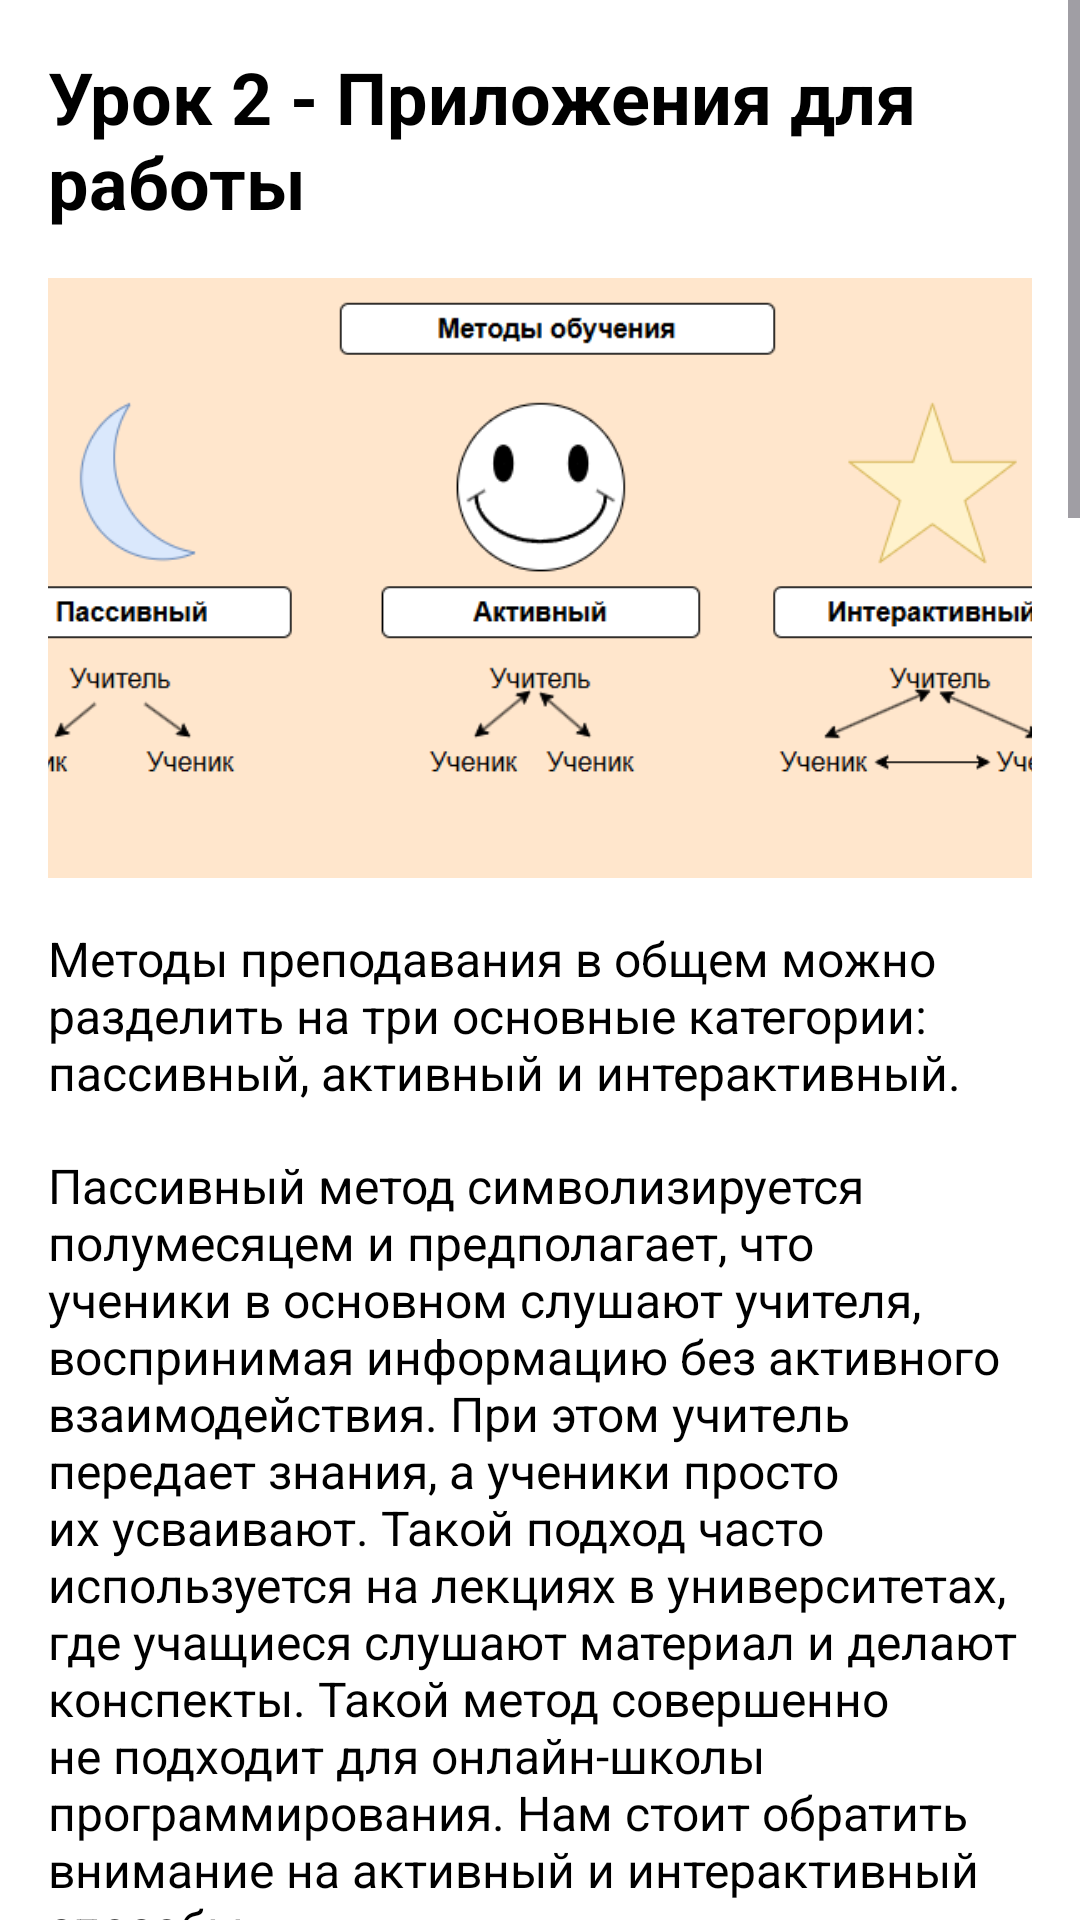

Layout XML and referenced resources for this Android screen:
<!-- AndroidManifest.xml: application theme Theme.KidCodeMentorApp -->
<!-- res/layout/activity_basics_lesson2.xml -->
<?xml version="1.0" encoding="utf-8"?>
<ScrollView xmlns:android="http://schemas.android.com/apk/res/android"
    xmlns:tools="http://schemas.android.com/tools"
    android:layout_width="match_parent"
    android:id="@+id/main"
    android:layout_height="match_parent"
    android:background="@color/white">

    
    <LinearLayout
        android:layout_width="match_parent"
        android:layout_height="wrap_content"
        android:orientation="vertical"
        android:padding="16dp">

        
        <TextView
            android:id="@+id/article_title"
            android:layout_width="wrap_content"
            android:layout_height="wrap_content"
            android:text="Урок 2 - Приложения для работы"
            android:textSize="24sp"
            android:textColor="@color/black"
            android:textStyle="bold"
            android:layout_marginBottom="16dp" />

        

        

        <ImageView
            android:id="@+id/article_image_1"
            android:layout_width="wrap_content"
            android:layout_height="200dp"
            android:layout_marginBottom="16dp"
            android:scaleType="centerCrop"
            android:src="@drawable/ic_basics_lesson1" />

        <TextView
            android:id="@+id/article_text"
            android:layout_width="wrap_content"
            android:layout_height="wrap_content"
            android:text="Методы преподавания в общем можно разделить на три основные категории: пассивный, активный и интерактивный."
            android:textSize="16sp"
            android:textColor="@color/black"
            android:layout_marginBottom="16dp" />

        
        <TextView
            android:id="@+id/article_text1"
            android:layout_width="wrap_content"
            android:layout_height="wrap_content"
            android:text="Пассивный метод символизируется полумесяцем и предполагает, что ученики в основном слушают учителя, воспринимая информацию без активного взаимодействия. При этом учитель передает знания, а ученики просто их усваивают. Такой подход часто используется на лекциях в университетах, где учащиеся слушают материал и делают конспекты. Такой метод совершенно не подходит для онлайн-школы программирования. Нам стоит обратить внимание на активный и интерактивный способы."
            android:textSize="16sp"
            android:textColor="@color/black"
            android:layout_marginBottom="16dp" />

        
        <TextView
            android:id="@+id/article_text_2"
            android:layout_width="wrap_content"
            android:layout_height="wrap_content"
            android:text="Активный метод обозначен улыбающимся смайликом. Здесь ученики вовлечены в процесс обучения более активно, они выполняют задания, задают вопросы и взаимодействуют с преподавателем. Между учителем и учениками идет двусторонняя связь, основанная на обмене информацией. Примеры включают практические задания, обсуждения и выполнение кода прямо во время занятия."
            android:textSize="16sp"
            android:textColor="@color/black"
            android:layout_marginBottom="16dp" />

        
        <ImageView
            android:id="@+id/article_image_2"
            android:layout_width="match_parent"
            android:layout_height="200dp"
            android:src="@drawable/ic1_basics_lesson1"
            android:scaleType="centerCrop"
            android:layout_marginBottom="16dp" />

        
        <TextView
            android:id="@+id/article_text_3"
            android:layout_width="wrap_content"
            android:layout_height="wrap_content"
            android:text="Интерактивный метод представляется в виде звезды. Этот подход подразумевает активное взаимодействие не только между учителем и учениками, но и между самими учениками. Взаимодействие становится трехсторонним: учитель ↔ ученики ↔ ученики. Такой метод подходит для работы в командах, выполнения групповых проектов или обсуждения задач в парах."
            android:textSize="16sp"
            android:textColor="@color/black"
            android:layout_marginBottom="16dp" />

        
        <TextView
            android:id="@+id/article_text_4"
            android:layout_width="wrap_content"
            android:layout_height="wrap_content"
            android:text="Интерактивные формы и методы обучения направлены на создание живого и увлекательного процесса взаимодействия между учителем и учениками. Они помогают учащимся активно включаться в процесс обучения и взаимодействовать друг с другом. Основные способы, которые можно использовать в обучении, включают следующие:"
            android:textSize="16sp"
            android:textColor="@color/black"
            android:layout_marginBottom="16dp" />

        
        <TextView
            android:id="@+id/article_text_5"
            android:layout_width="wrap_content"
            android:layout_height="wrap_content"
            android:text="1. Мозговой штурм"
            android:textSize="16sp"
            android:textColor="@color/black"
            android:layout_marginBottom="16dp" />

        
        <TextView
            android:id="@+id/article_text_6"
            android:layout_width="wrap_content"
            android:layout_height="wrap_content"
            android:text="Этот метод стимулирует креативное мышление и помогает быстро генерировать идеи в группе. Ученики свободно предлагают свои мысли, обсуждают их и находят нестандартные решения задач."
            android:textSize="16sp"
            android:textColor="@color/black"
            android:layout_marginBottom="16dp" />

        
        <TextView
            android:id="@+id/article_text_7"
            android:layout_width="wrap_content"
            android:layout_height="wrap_content"
            android:text="2. Презентации с опросами"
            android:textSize="16sp"
            android:textColor="@color/black"
            android:layout_marginBottom="16dp" />

        
        <TextView
            android:id="@+id/article_text_8"
            android:layout_width="wrap_content"
            android:layout_height="wrap_content"
            android:text="Включение вопросов и опросов в презентации позволяет активно вовлечь учеников в процесс обучения. Они могут взаимодействовать с материалом, отвечать на вопросы и обсуждать ответы."
            android:textSize="16sp"
            android:textColor="@color/black"
            android:layout_marginBottom="16dp" />

        
        <TextView
            android:id="@+id/article_text_9"
            android:layout_width="wrap_content"
            android:layout_height="wrap_content"
            android:text="3. Квизы и голосования"
            android:textSize="16sp"
            android:textColor="@color/black"
            android:layout_marginBottom="16dp" />

        
        <TextView
            android:id="@+id/article_text_10"
            android:layout_width="wrap_content"
            android:layout_height="wrap_content"
            android:text="Игровые элементы, такие как квизы и голосования, делают обучение интересным и мотивируют учеников. Эти инструменты также позволяют оценить уровень усвоения материала."
            android:textSize="16sp"
            android:textColor="@color/black"
            android:layout_marginBottom="16dp" />

        
        <TextView
            android:id="@+id/article_text_11"
            android:layout_width="wrap_content"
            android:layout_height="wrap_content"
            android:text="4. Мастер-классы"
            android:textSize="16sp"
            android:textColor="@color/black"
            android:layout_marginBottom="16dp" />

        
        <TextView
            android:id="@+id/article_text_12"
            android:layout_width="wrap_content"
            android:layout_height="wrap_content"
            android:text="Практические занятия, на которых ученики могут обучаться конкретным навыкам под руководством эксперта. Мастер-классы способствуют углубленному изучению тем и применению знаний на практике."
            android:textSize="16sp"
            android:textColor="@color/black"
            android:layout_marginBottom="16dp" />

        
        <TextView
            android:id="@+id/article_text_13"
            android:layout_width="wrap_content"
            android:layout_height="wrap_content"
            android:text="Интерактивные методы делают уроки более увлекательными и продуктивными, способствуют активному участию учеников в процессе обучения и развитию навыков командной работы и коммуникации."
            android:textSize="16sp"
            android:textColor="@color/black"
            android:layout_marginBottom="16dp" />

        
        <Button
            android:id="@+id/stop_lesson"
            android:layout_width="200dp"
            android:layout_height="65dp"
            android:layout_gravity="center_horizontal"
            android:layout_marginTop="20dp"
            android:backgroundTint="#B0A4FD"
            android:text="Завершить занятие"
            android:textColor="#000000"
            android:textSize="16sp" />

    </LinearLayout>
</ScrollView>
<!-- resources referenced by this layout -->
<resources>
  <color name="black">#FF000000</color>
  <color name="white">#FFFFFFFF</color>
  <!-- drawable ic1_basics_lesson1: png bitmap (drawable, 39775 bytes) -->
  <!-- drawable ic_basics_lesson1: png bitmap (drawable, 19704 bytes) -->
  <style name="Theme.KidCodeMentorApp" parent="Base.Theme.KidCodeMentorApp" />
  <style name="Base.Theme.KidCodeMentorApp" parent="Theme.Material3.DayNight.NoActionBar">
          
          
      </style>
</resources>
